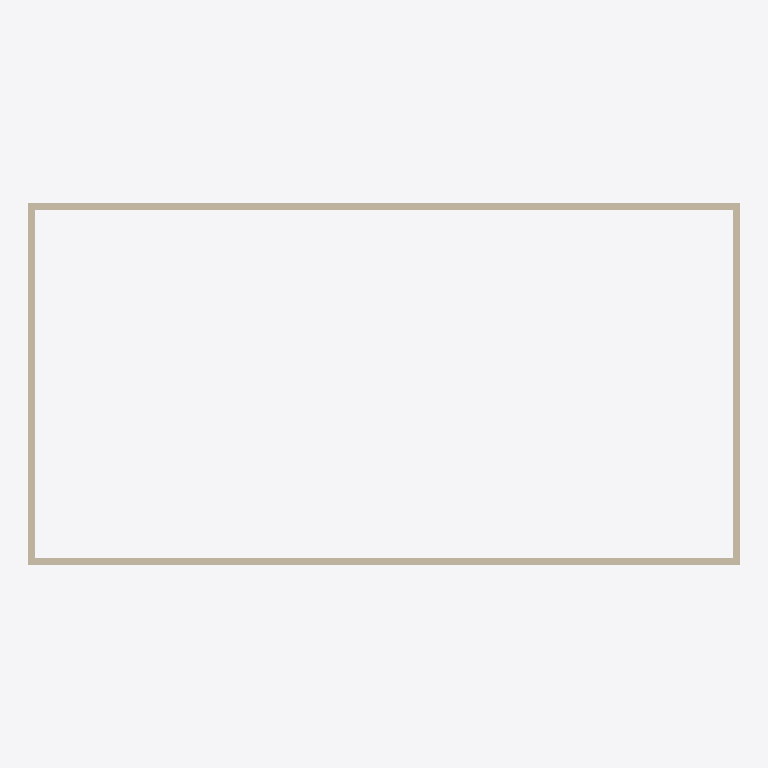
Plan cut of the same IFC building model at storey 'Level 1' (level 0.00 m, cut at 1.40 m), seen from above with north up, elements coloured by IFC class: 4 walls (beige). Cut surfaces are drawn darker.
Extent 20.4 m × 10.4 m × 8.0 m (x, y, z). Storeys (3): Level 1 at 0.00 m; Level 2 at 4.00 m; Level 3 at 8.00 m. Elements (10): 8 IfcWallStandardCase, 2 IfcSlab.

HEADER;
FILE_DESCRIPTION(('ViewDefinition [CoordinationView, QuantityTakeOffAddOnView, FMHandOverView]'),'2;1');
FILE_NAME('0001','2016-02-27T21:41:09',(''),(''),'The EXPRESS Data Manager Version 5.02.0100.07 : 28 Aug 2013','20150714_1515(x64) - Exporter 16.3.0.0 - Alternate UI 16.3.0.0','');
FILE_SCHEMA(('IFC2X3'));
ENDSEC;
DATA;
#104=IFCPROJECT('0IWzASovj2jfufW3e8cFS_',#41,'0001',$,$,'Project Name','Project Status',(#93,#101),#88);
#1197=IFCSITE('0IWzASovj2jfufW3e8cFSy',#41,'Default',$,'',#1196,$,$,.ELEMENT.,$,$,$,$,$);
#114=IFCBUILDING('0IWzASovj2jfufW3e8cFS$',#41,'',$,$,#32,$,'',.ELEMENT.,$,$,$);
#123=IFCBUILDINGSTOREY('0IWzASovj2jfufW3htPmdv',#41,'Level 1',$,$,#121,$,'Level 1',.ELEMENT.,0.0);
#129=IFCBUILDINGSTOREY('0IWzASovj2jfufW3htPmfu',#41,'Level 2',$,$,#128,$,'Level 2',.ELEMENT.,4000.0);
#135=IFCBUILDINGSTOREY('0IWzASovj2jfufW3htPRTM',#41,'Level 3',$,$,#134,$,'Level 3',.ELEMENT.,8000.00000000026);
#622=IFCWALLSTANDARDCASE('2QlsngdE9Box9SWcckJi4U',#41,'Basic Wall:Generic - 200mm:180301',$,'Basic Wall:Generic - 200mm:398',#590,#620,'180301');
#752=IFCWALLSTANDARDCASE('2QlsngdE9Box9SWcckJi6E',#41,'Basic Wall:Generic - 200mm:180445',$,'Basic Wall:Generic - 200mm:398',#727,#750,'180445');
#703=IFCWALLSTANDARDCASE('2QlsngdE9Box9SWcckJi7R',#41,'Basic Wall:Generic - 200mm:180360',$,'Basic Wall:Generic - 200mm:398',#678,#701,'180360');
#801=IFCWALLSTANDARDCASE('2QlsngdE9Box9SWcckJi1p',#41,'Basic Wall:Generic - 200mm:180512',$,'Basic Wall:Generic - 200mm:398',#776,#799,'180512');
ENDSEC;